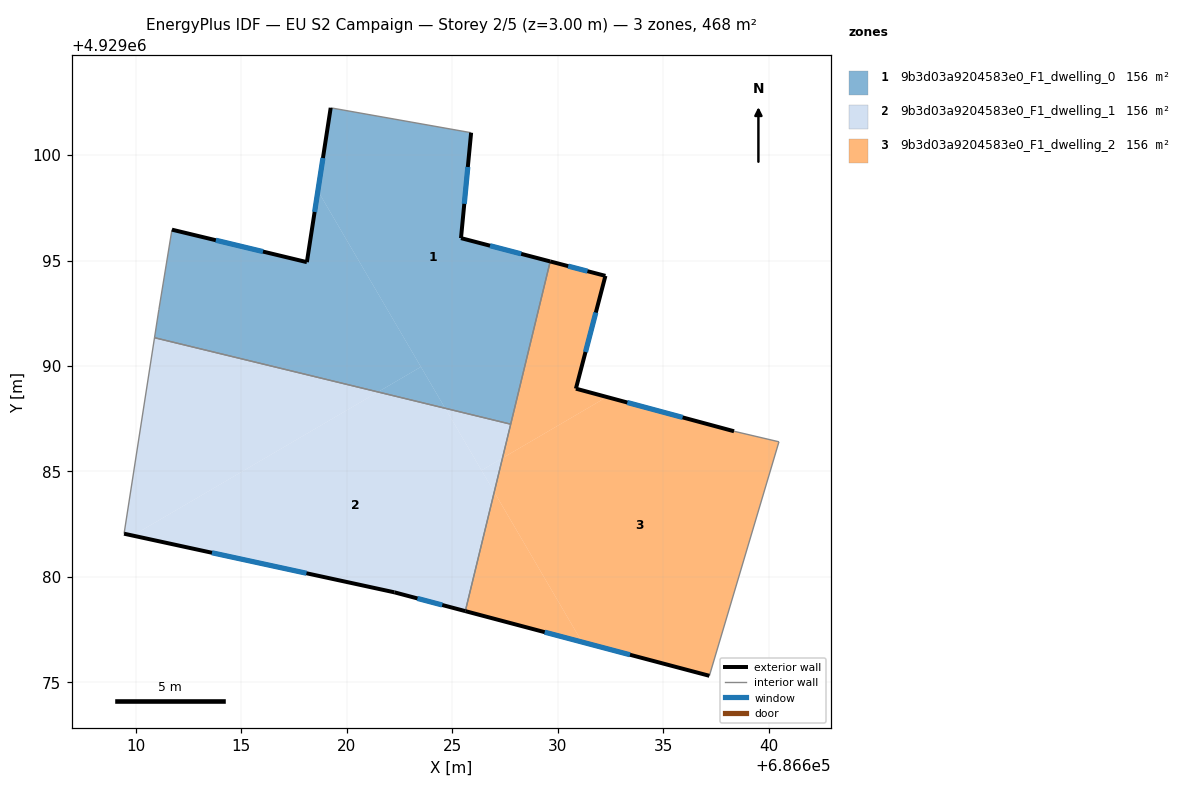
=== STOREY PLAN SPEC (per zone: floor XY polygon, exterior-wall plan segments, windows/doors) ===
zone 1: 9b3d03a9204583e0_F1_dwelling_0  (156.2 m²)
  floor: (686618.63, 4929098.30) (686623.51, 4929089.96) (686621.48, 4929088.77) (686610.88, 4929091.34) (686611.09, 4929092.67) (686611.71, 4929096.46) (686618.10, 4929094.92)
  floor: (686625.90, 4929101.06) (686625.42, 4929096.06) (686629.65, 4929094.96) (686627.77, 4929087.24) (686624.66, 4929087.99) (686618.63, 4929098.30) (686619.23, 4929102.24)
  floor: (686623.51, 4929089.96) (686624.66, 4929087.99) (686621.48, 4929088.77)
  exterior wall: (686619.23, 4929102.24) – (686618.10, 4929094.92)  [7.4 m]
    window: (686618.87, 4929099.86) – (686618.47, 4929097.31)  [2.7 m²]
  exterior wall: (686625.42, 4929096.06) – (686625.90, 4929101.06)  [5.0 m]
    window: (686625.57, 4929097.69) – (686625.74, 4929099.44)  [1.8 m²]
  exterior wall: (686629.65, 4929094.96) – (686625.42, 4929096.06)  [4.4 m]
    window: (686628.27, 4929095.32) – (686626.79, 4929095.70)  [1.6 m²]
  exterior wall: (686618.10, 4929094.92) – (686611.71, 4929096.46)  [6.6 m]
    window: (686616.02, 4929095.43) – (686613.79, 4929095.96)  [2.4 m²]
  interior walls: 5
zone 2: 9b3d03a9204583e0_F1_dwelling_1  (156.1 m²)
  floor: (686624.66, 4929087.99) (686626.99, 4929084.02) (686625.62, 4929078.37) (686622.26, 4929079.26) (686609.85, 4929081.96) (686621.48, 4929088.77)
  floor: (686621.48, 4929088.77) (686609.85, 4929081.96) (686609.44, 4929082.04) (686610.88, 4929091.34)
  floor: (686627.77, 4929087.24) (686627.38, 4929085.63) (686626.39, 4929085.05) (686624.66, 4929087.99)
  floor: (686627.38, 4929085.63) (686626.99, 4929084.02) (686626.39, 4929085.05)
  exterior wall: (686609.44, 4929082.04) – (686622.26, 4929079.26)  [13.1 m]
    window: (686613.60, 4929081.14) – (686618.09, 4929080.17)  [4.8 m²]
  exterior wall: (686622.26, 4929079.26) – (686625.62, 4929078.37)  [3.5 m]
    window: (686623.35, 4929078.97) – (686624.53, 4929078.66)  [1.3 m²]
  interior walls: 3
zone 3: 9b3d03a9204583e0_F1_dwelling_2  (156.2 m²)
  floor: (686632.27, 4929094.27) (686630.86, 4929088.92) (686632.33, 4929088.53) (686627.38, 4929085.63) (686629.65, 4929094.96)
  floor: (686640.49, 4929086.40) (686637.19, 4929075.30) (686631.16, 4929076.91) (686626.99, 4929084.02) (686627.38, 4929085.63) (686632.33, 4929088.53) (686638.36, 4929086.90)
  floor: (686626.99, 4929084.02) (686631.16, 4929076.91) (686625.62, 4929078.37)
  exterior wall: (686625.62, 4929078.37) – (686637.19, 4929075.30)  [12.0 m]
    window: (686629.38, 4929077.38) – (686633.43, 4929076.30)  [4.4 m²]
  exterior wall: (686632.27, 4929094.27) – (686629.65, 4929094.96)  [2.7 m]
    window: (686631.41, 4929094.50) – (686630.50, 4929094.74)  [1.0 m²]
  exterior wall: (686630.86, 4929088.92) – (686632.27, 4929094.27)  [5.5 m]
    window: (686631.32, 4929090.66) – (686631.81, 4929092.53)  [2.0 m²]
  exterior wall: (686638.36, 4929086.90) – (686630.86, 4929088.92)  [7.8 m]
    window: (686635.93, 4929087.56) – (686633.30, 4929088.27)  [2.8 m²]
  interior walls: 4

=== DERIVED (storey summary) ===
Building: EU S2 Campaign
Storey: 2 of 5  (floor level z = 3.00 m)
Storey gross floor area: 468.5 m²
Zones on this storey: 3
  - 9b3d03a9204583e0_F1_dwelling_0: floor 156.2 m²; exterior wall 23.4 m (70.2 m²); 4 window(s) 8.6 m²; WWR 12.2%
  - 9b3d03a9204583e0_F1_dwelling_1: floor 156.1 m²; exterior wall 16.6 m (49.8 m²); 2 window(s) 6.1 m²; WWR 12.2%
  - 9b3d03a9204583e0_F1_dwelling_2: floor 156.2 m²; exterior wall 28.0 m (83.9 m²); 4 window(s) 10.3 m²; WWR 12.2%
Zone adjacency (shared interzone walls):
  - 9b3d03a9204583e0_F1_dwelling_0 ↔ 9b3d03a9204583e0_F1_dwelling_1
  - 9b3d03a9204583e0_F1_dwelling_0 ↔ 9b3d03a9204583e0_F1_dwelling_2
  - 9b3d03a9204583e0_F1_dwelling_1 ↔ 9b3d03a9204583e0_F1_dwelling_2